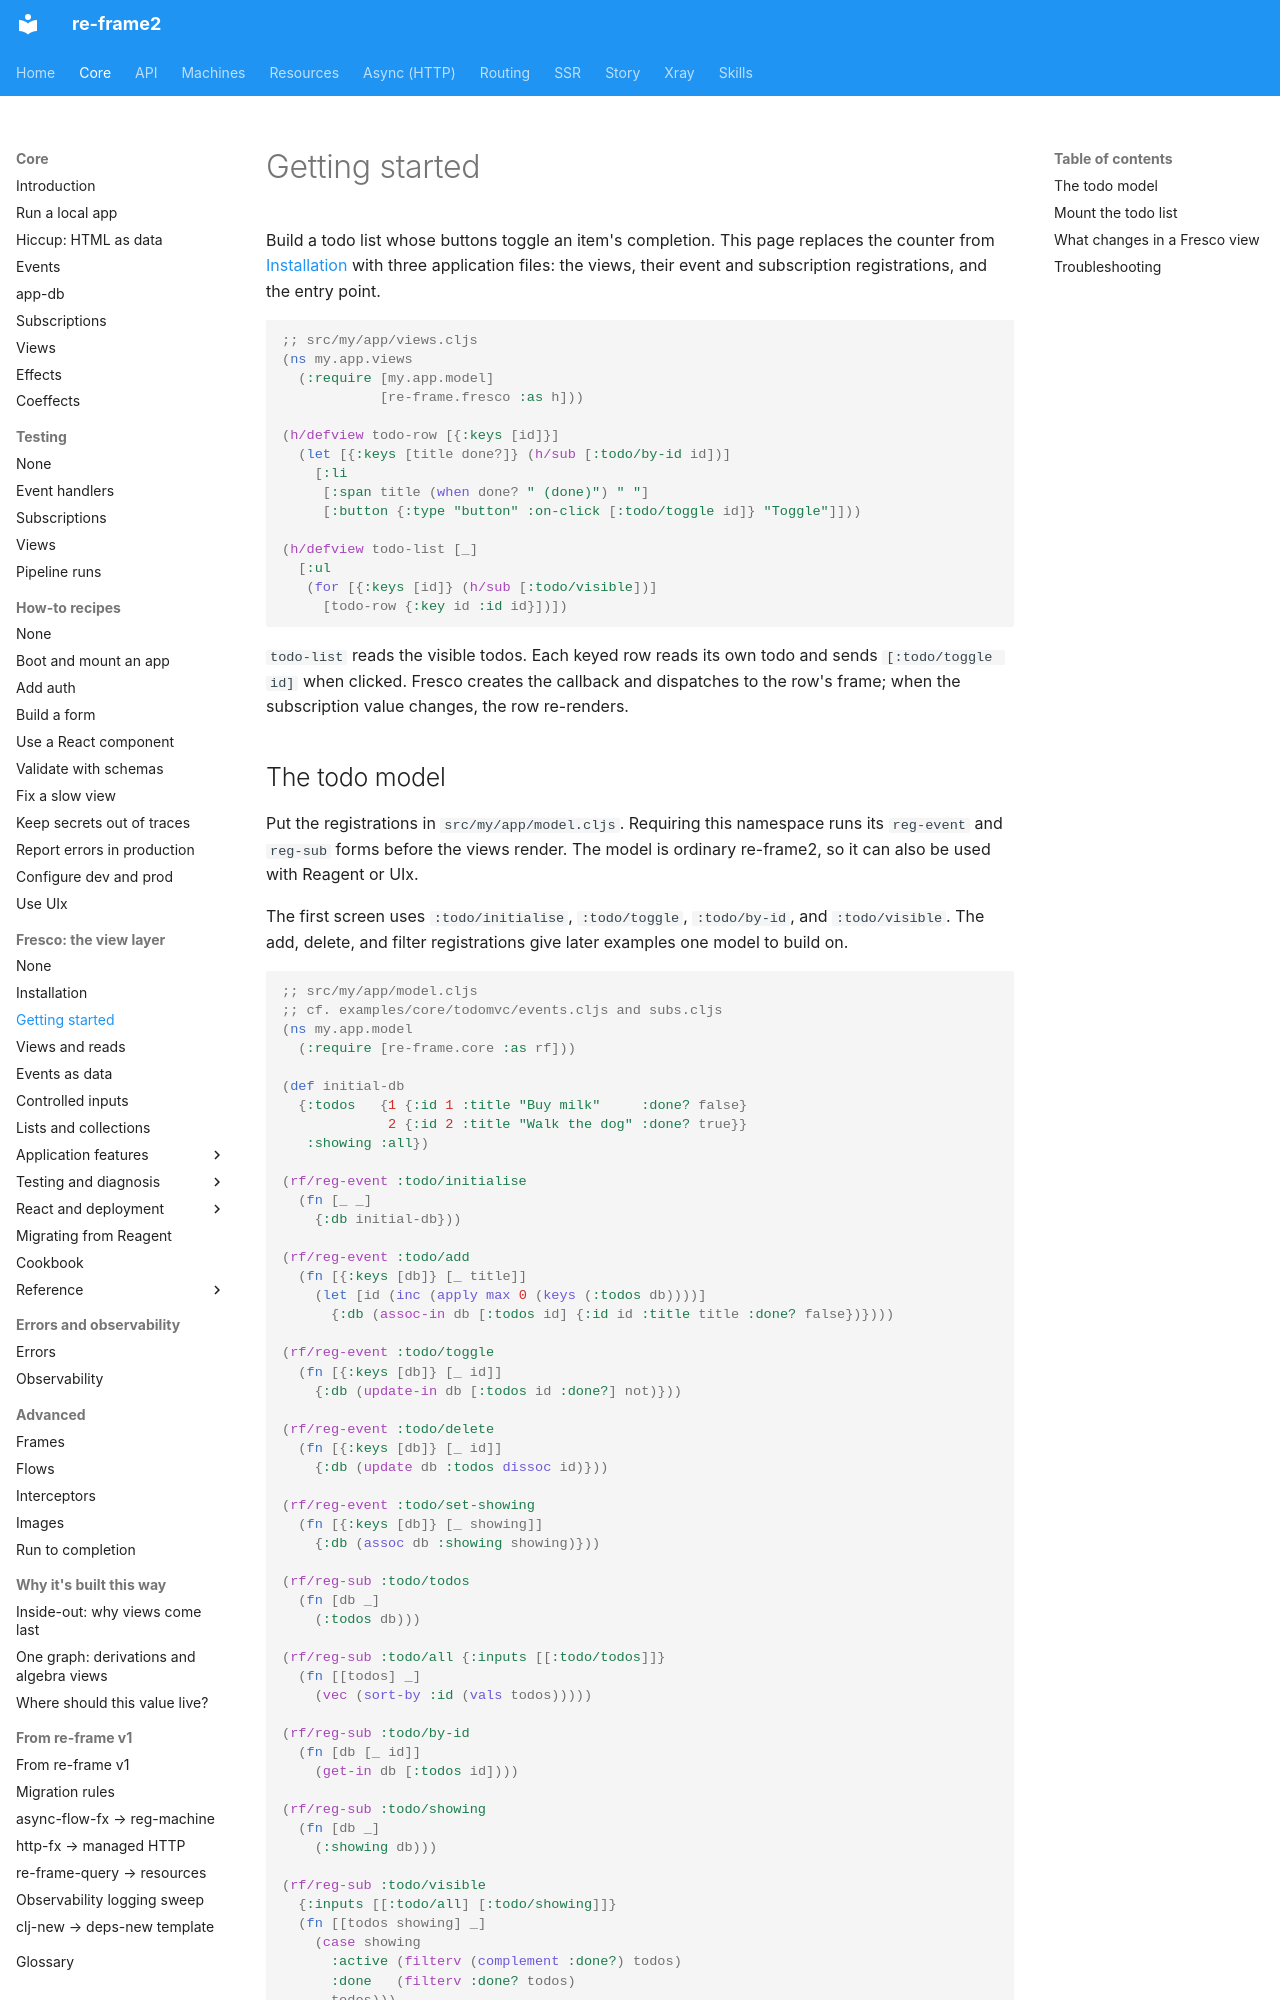

repository: day8/re-frame2 · page: core/fresco/01-getting-started/index.html · generator: mkdocs

# Getting started

Build a todo list whose buttons toggle an item's completion. This page
replaces the counter from [Installation](00-installation.md) with three
application files: the views, their event and subscription registrations, and
the entry point.

```clojure
;; src/my/app/views.cljs
(ns my.app.views
  (:require [my.app.model]
            [re-frame.fresco :as h]))

(h/defview todo-row [{:keys [id]}]
  (let [{:keys [title done?]} (h/sub [:todo/by-id id])]
    [:li
     [:span title (when done? " (done)") " "]
     [:button {:type "button" :on-click [:todo/toggle id]} "Toggle"]]))

(h/defview todo-list [_]
  [:ul
   (for [{:keys [id]} (h/sub [:todo/visible])]
     [todo-row {:key id :id id}])])
```

`todo-list` reads the visible todos. Each keyed row reads its own todo and
sends `[:todo/toggle id]` when clicked. Fresco creates the callback and
dispatches to the row's frame; when the subscription value changes, the row
re-renders.

## The todo model

Put the registrations in `src/my/app/model.cljs`. Requiring this namespace
runs its `reg-event` and `reg-sub` forms before the views render. The model is
ordinary re-frame2, so it can also be used with Reagent or UIx.

The first screen uses `:todo/initialise`, `:todo/toggle`, `:todo/by-id`, and
`:todo/visible`. The add, delete, and filter registrations give later examples
one model to build on.

```clojure
;; src/my/app/model.cljs
;; cf. examples/core/todomvc/events.cljs and subs.cljs
(ns my.app.model
  (:require [re-frame.core :as rf]))

(def initial-db
  {:todos   {1 {:id 1 :title "Buy milk"     :done? false}
             2 {:id 2 :title "Walk the dog" :done? true}}
   :showing :all})

(rf/reg-event :todo/initialise
  (fn [_ _]
    {:db initial-db}))

(rf/reg-event :todo/add
  (fn [{:keys [db]} [_ title]]
    (let [id (inc (apply max 0 (keys (:todos db))))]
      {:db (assoc-in db [:todos id] {:id id :title title :done? false})})))

(rf/reg-event :todo/toggle
  (fn [{:keys [db]} [_ id]]
    {:db (update-in db [:todos id :done?] not)}))

(rf/reg-event :todo/delete
  (fn [{:keys [db]} [_ id]]
    {:db (update db :todos dissoc id)}))

(rf/reg-event :todo/set-showing
  (fn [{:keys [db]} [_ showing]]
    {:db (assoc db :showing showing)}))

(rf/reg-sub :todo/todos
  (fn [db _]
    (:todos db)))

(rf/reg-sub :todo/all {:inputs [[:todo/todos]]}
  (fn [[todos] _]
    (vec (sort-by :id (vals todos)))))

(rf/reg-sub :todo/by-id
  (fn [db [_ id]]
    (get-in db [:todos id])))

(rf/reg-sub :todo/showing
  (fn [db _]
    (:showing db)))

(rf/reg-sub :todo/visible
  {:inputs [[:todo/all] [:todo/showing]]}
  (fn [[todos showing] _]
    (case showing
      :active (filterv (complement :done?) todos)
      :done   (filterv :done? todos)
      todos)))
```
